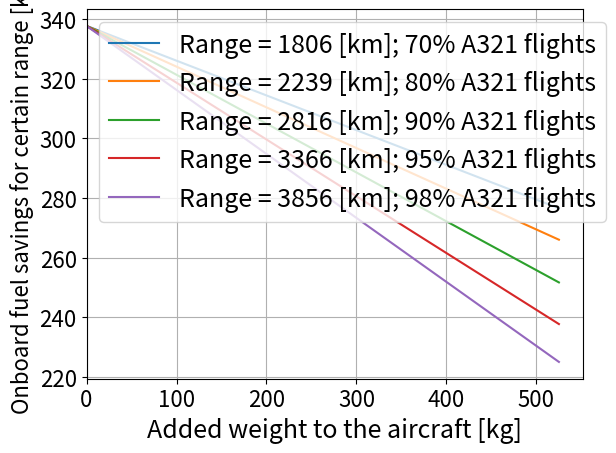
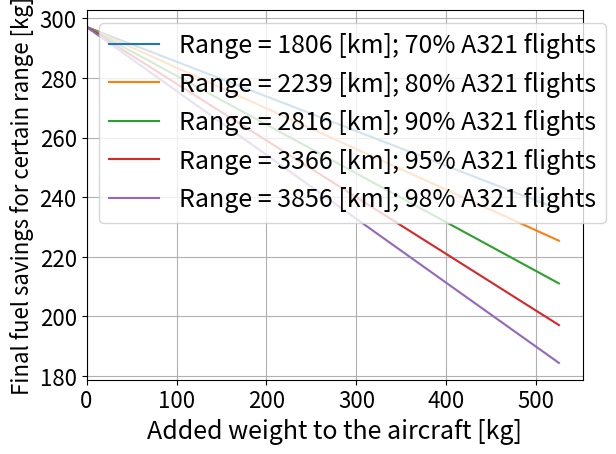

Write the Python code that produced these figures, in order.
#This program tries to find the max range for which total energy is still reduced

from math import exp, sqrt, pi
import numpy as np
import matplotlib.pyplot as plt

#Total mission:
#1-> Engine start and warm-up
#2-> Taxi
#3-> Take-off
#4-> Climb
#5-> Cruise
#6-> Loiter (reserve fuel)
#7 -> Descent
#8 -> Landing, taxi and shut-down

#------------------Input values-------------------------------------
V_cruise = 231.5                             #[m/s]
g = 9.81                                     #Gravitional constant [m/s^2]
SFC_cruise = 0.54                            #Specific fuel coefficient cruise [lb/lbf/hr]
SFC_loiter = 0.42                            #Specific fuel coefficient loiter [lb/lbf/hr]-> assumed from Roskam
k_cruise = 31.680                            #From ACFM data Paul for M=0.79 (cruise)-> higher because of Mach
CD0_cruise = 0.0231                          #Parasite drag coefficient from AFCM data Paul for M=0.79 (cruise)[-]
k_loiter = 25.939                            #From ACFM data Paul for M=0.342 (loiter)-> higher because of Mach
CD0_loiter = 0.0196                          #Parasite drag coefficient from AFCM data Paul for M=0.342 (loiter)[-]
E = 50*60                                    #Endurance of 50 min loiter at holding speed at 1500 ft in [s]

#Weights
MTOW = 97000                                 #Maximum take off weight [kg]
#MTOW = 93500                                #Maximum take off weight for validation [kg]
OEW_or = 47000*g                             #OEW A321neo [N]
W_PL = 28600*g                               #Payload weight [N]
#W_PL = 26390*g                              #Payload weight for validation [N]

#Fuel fractions from Roskam page 12
#W1_over_Wto is calculated as constant fuel added latter on in the code
#W2_over_W1 is calculated as constant fuel added latter on in the code
W3_over_W2 = 0.995                  #3-> Take-off
W4_over_W3 = 0.980                  #4-> Climb
#Determine W5_over_W4               #Fuel fraction cruise
#Determine W6_over_W5               #Fuel fraction loiter
W7_over_W6 = 0.990                  #7 ->Descent
#W8_over_W7 is calculated as constant fuel added latter on in the code

#LD_cruise calculation -> ADSEE formula for maximazing range
#Validation with Payload-Range diagram A321 manual
LD_cruise = 0.75 * sqrt((k_cruise)/(3*CD0_cruise))
print('Is value LD_cruise, ',LD_cruise, ', within range 13-15?') #Check if within common 13-15 (verification)

#LD_loiter calculation -> ADSEE formula for aerodynamic efficiency for maximum loiter time
CL_loiter = sqrt(k_loiter*CD0_loiter)
CD_loiter = 2*CD0_loiter
LD_loiter = CL_loiter/CD_loiter
print('Is value LD_loiter, ',LD_loiter, ', within range 14-18?') #Check if within common 14-18 (verification)

#Unit conversion
SFC_cruise = SFC_cruise * 0.283 * 10**-4     #Specific fuel coefficient cruise [lb/lbf/hr-> kg/Ns]
SFC_loiter = SFC_loiter * 0.283 * 10**-4     #Specific fuel coefficient loiter [lb/lbf/hr-> kg/Ns]

#Pushback Operations Fuel
Fuel_Cons_Truck = 0.231 * 175                                       #Fuel consumption conventional pushback truck per hour diesel [L/h]
Pushback_Time = 6 * 60                                              #Conventional pushback time [s]
Vfuel_pushback = (Pushback_Time/3600)*Fuel_Cons_Truck               #Fuel consumption conventional pushback truck diesel [L]
Cal_Val_Diesel = 36.9                                               #The calorific value of diesel fuel [MJ/litre]
Cal_Val_Diesel_2 = 45.5                                             #The calorific value of diesel fuel [MJ/kg]
Cal_Val_Jet = 43.1                                                  #The calorific value of Jet A-1 (kerosene) [MJ/kg]
Mfuel_pushback = (Vfuel_pushback*Cal_Val_Diesel)/Cal_Val_Jet        #Fuel used for pushback converted to Jet A-1 fuel [kg]

#Taxi Operations Fuel
Taxi_Outbound_Time = 13.475*60                                      #Conventional taxi time [s]
Fuel_Cons_Taxi = 0.24                                               #Fuel consumption engine based taxiing per second [kg/s]
Mfuel_taxi_outbound = Taxi_Outbound_Time * Fuel_Cons_Taxi           #Fuel consumption engine based outbound taxiing [kg]

Taxi_Inbound_Time = 9.475 * 60                                          #Average inbound taxi time excluding engine shut down time [s]
Mfuel_taxi_inbound = Taxi_Inbound_Time * Fuel_Cons_Taxi                 #Fuel consumption engine based inbound taxiing [kg]
Mfuel_landing = 125                                                     #Fuel consumption during landing is determined to be 125 [kg]
Mfuel_phase_8 = Mfuel_taxi_inbound + Mfuel_landing                      #Fuel for shut-down neglected
ECDT = 1.5*60                                                           #Engine cool down time with electrical system [s]
Fraction_Engine_On = (ECDT)/Taxi_Inbound_Time                           #If ZET-system is used, how long engine is still operating-> for now equal to engine shut down time

#Phase 1-> Engine start and warm-up
Warm_Up_Time_Engine = 4*60                                               #Engine warm up time without RETS system [s]
Warm_Up_Time_RETS = 2*60                                                 #Engine warm up time when RETS system is used [s]
Start_Up_Time = 2*60                                                     #Engine start up time of 2 min [s]
Mfuel_1_RETS = (Warm_Up_Time_RETS+Start_Up_Time)*Fuel_Cons_Taxi          #Fuel burned during phase 1 when RETS system is used [kg]
Mfuel_1_engine = (Warm_Up_Time_Engine+Start_Up_Time)*Fuel_Cons_Taxi      #Fuel burned during phase 1 without RETS system is used [kg]

'''
#---------------------------This part is introduced for validation--------------------------------- 

#Variables
Range = 1500                                 #Range [km]
addedweight = 0                              #Added weight by ZET-system [kg]

Range = Range*1000                           #Range [km-> m]

#New OEW
OEW = OEW_or + addedweight*9.81              #New OEW with ZET system included

#Brequet Range equation used for cruise
W5_over_W4 = 1/exp((Range*g*SFC_cruise)/(V_cruise*LD_cruise))

#Brequet endurance equation for loiter
W6_over_W5 = 1/exp((E*g*SFC_loiter)/(LD_loiter))

Mff = W3_over_W2*W4_over_W3*W5_over_W4*W6_over_W5*W7_over_W6
#Mused = 1-Mff

WTO = (OEW + W_PL + Mfuel_landing*g)/Mff                                                           #WTO not including fuel mass for phase 1 & 2 in [N]
Fuel_Total = ((1-Mff)*WTO)/g                                                                       #Fuel taken along at moment of take off [kg]
Mfuel = ((1-Mff/W6_over_W5)*WTO)/g + Mfuel_1_engine + Mfuel_taxi_outbound + Mfuel_phase_8          #Fuel used when no loiter needed [kg]

if (WTO/g)>MTOW:                        #Check if Maximum Take-off weight is exceeded
    print('Warning: Take off weight, ', WTO / g, ' kg, exceed MTOW of ',MTOW,'[kg]')

#Validation
print('The outbound and inbound taxi phase takes into account',(Mfuel_taxi_outbound+Mfuel_phase_8-Mfuel_landing)/Mfuel, 'of total fuel consumption')

'''

#Making Plots
n = 5                                                               #N+1 different weight between 0 and 1000, equally spaced
addedweightlst = np.append(np.array([0]),np.linspace(0,700,n))
#addedweightlst = np.array([   0.        ,  0,  222.22222222,  333.33333333, 444.44444444,  555.55555556,  666.66666667,  777.77777778,888.88888889, 1000.        ])
Rangelst = np.array([1806,2238.49,2816, 3366.29, 3856.31])          #Max range to cover 70,80,90,95,98% of all A321 flights
Mfuellst = np.zeros((len(Rangelst),n))                              #Matrix with columns: total fuel consumption in [kg] for given added weight; row gives range
WTOlst = np.zeros((len(Rangelst),n))                                #List of take-off weight in [kg] for given added weight

for i in range(len(Rangelst)):

    Range = Rangelst[i]

    # Unit conversion
    Range = Range * 1000                            # Range [km-> m]

    # Brequet Range equation used for cruise
    W5_over_W4 = 1 / exp((Range * g * SFC_cruise) / (V_cruise * LD_cruise))

    # Brequet endurance equation for loiter
    W6_over_W5 = 1 / exp((E * g * SFC_loiter) / (LD_loiter))

    for j in range(n):

        # New OEW
        OEW = OEW_or + addedweightlst[j]*9.81  # New OEW with ZET system included in [N]

        #if addedweightlst[j]!=0:               #In the case the RETS-system is used
        if j != 0:  # In the case the ZET-system is used
            Mff =  W3_over_W2 * W4_over_W3 * W5_over_W4 * W6_over_W5 * W7_over_W6
            WTO = (OEW + W_PL + Mfuel_landing*g)/Mff                                                                        # WTO in [N]
            Mfuel = ((1-Mff/W6_over_W5)*WTO)/g + Mfuel_1_RETS + Mfuel_landing + Fraction_Engine_On*Mfuel_taxi_inbound       # Fuel used (assumes no loiter) [kg]

        else:                                  #Baseline if ZET-system is not used and thus engine based!
            Mff = W3_over_W2 * W4_over_W3 * W5_over_W4 * W6_over_W5 * W7_over_W6
            print('For Range',Range, '[m] Mff is equal to', Mff)
            Mused = 1 - Mff

            WTO = (OEW + W_PL + Mfuel_landing*g)/Mff                                                                         # WTO in [N]
            Mfuel = ((1-Mff/W6_over_W5)*WTO)/g + Mfuel_1_engine + Mfuel_taxi_outbound + Mfuel_phase_8                        # Fuel used (assumes no loiter) [kg]

        Mfuellst[i,j]=Mfuel                       #Appending to list-> in kg
        WTOlst[i,j]=WTO/g                         #Appending to list-> in kg

        if (WTO / g) > MTOW:  # Check if Maximum Take-off weight is exceeded
            print('Warning: Take off weight, ', WTO / g, ' kg, exceed MTOW of 97000 [kg] for added weight of', addedweightlst[j], '[kg] and range of', Rangelst[i], '[km]')

f, ax = plt.subplots(1)
plt.grid()
ax.plot(addedweightlst[1:n],Mfuellst[0,0]-Mfuellst[0,1:n], addedweightlst[1:n],Mfuellst[1,0]-Mfuellst[1,1:n], addedweightlst[1:n], Mfuellst[2,0]-Mfuellst[2,1:n], addedweightlst[1:n], Mfuellst[3,0]-Mfuellst[3,1:n],addedweightlst[1:n], Mfuellst[4,0]-Mfuellst[4,1:n])
#plt.plot(addedweightlst[1:n],Mfuellst[0,1:n]-Mfuellst[0,0]-Mfuel_pushback, addedweightlst[1:n], Mfuellst[1,1:n]-Mfuellst[1,0]-Mfuel_pushback, addedweightlst[1:n], Mfuellst[2,1:n]-Mfuellst[2,0]-Mfuel_pushback, addedweightlst[1:n], Mfuellst[3,1:n]-Mfuellst[3,0]-Mfuel_pushback,addedweightlst[1:n], Mfuellst[4,1:n]-Mfuellst[4,0]-Mfuel_pushback)
ax.set_xlim(left=0)
ax.legend(['Range = 1806 [km]; 70% A321 flights', 'Range = 2239 [km]; 80% A321 flights', 'Range = 2816 [km]; 90% A321 flights', 'Range = 3366 [km]; 95% A321 flights','Range = 3856 [km]; 98% A321 flights'], fontsize=18)
plt.xlabel('Added weight to the aircraft [kg]',fontsize=18)
plt.ylabel('Onboard fuel savings for certain range [kg]',fontsize=16)
plt.xticks(fontsize=16)
plt.yticks(fontsize=16)
#plt.savefig('Onboard_Fuel_Saving.PDF')
plt.show(f)

Fuel_Cons_APU = 0.0275                                                                            #Fuel consumption APU for providing total 100 [kW] (pneumatic+electric) [kg/s]
Mfuel_APU = Taxi_Outbound_Time*Fuel_Cons_APU + (Taxi_Inbound_Time-ECDT)*Fuel_Cons_APU             #Extra fuel burned APU [kg]
Mdiesel_RETS = 6.851946377                                                                        #Fuel for RETS in diesel coming from Power Department [kg] (excluding electricity batteries)
Elec_RETS = 94.17210464                                                                           #Amount of electricity needed by RETS coming from Power Department [MJ]
Mfuel_RETS = Mdiesel_RETS*(Cal_Val_Jet/Cal_Val_Diesel_2) + Elec_RETS/Cal_Val_Jet                  #Fuel for RETS in diesel [kg]
#Cal_Val_Diesel_2 =

Mfuel_additional = -Mfuel_pushback+Mfuel_APU+Mfuel_RETS

g, bx = plt.subplots(1)
plt.grid()
bx.plot(addedweightlst[1:n],Mfuellst[0,0]-Mfuellst[0,1:n]-Mfuel_additional, addedweightlst[1:n],Mfuellst[1,0]-Mfuellst[1,1:n]-Mfuel_additional, addedweightlst[1:n], Mfuellst[2,0]-Mfuellst[2,1:n]-Mfuel_additional, addedweightlst[1:n], Mfuellst[3,0]-Mfuellst[3,1:n]-Mfuel_additional,addedweightlst[1:n], Mfuellst[4,0]-Mfuellst[4,1:n]-Mfuel_additional)
#plt.plot(addedweightlst[1:n],Mfuellst[0,1:n]-Mfuellst[0,0]-Mfuel_pushback, addedweightlst[1:n], Mfuellst[1,1:n]-Mfuellst[1,0]-Mfuel_pushback, addedweightlst[1:n], Mfuellst[2,1:n]-Mfuellst[2,0]-Mfuel_pushback, addedweightlst[1:n], Mfuellst[3,1:n]-Mfuellst[3,0]-Mfuel_pushback,addedweightlst[1:n], Mfuellst[4,1:n]-Mfuellst[4,0]-Mfuel_pushback)
bx.set_xlim(left=0)
bx.legend(['Range = 1806 [km]; 70% A321 flights', 'Range = 2239 [km]; 80% A321 flights', 'Range = 2816 [km]; 90% A321 flights', 'Range = 3366 [km]; 95% A321 flights','Range = 3856 [km]; 98% A321 flights'], fontsize=18)
plt.xlabel('Added weight to the aircraft [kg]',fontsize=18)
plt.ylabel('Final fuel savings for certain range [kg]',fontsize=16)
plt.xticks(fontsize=16)
plt.yticks(fontsize=16)
#plt.savefig('Onboard_Fuel_Saving.PDF')
plt.show(g)

